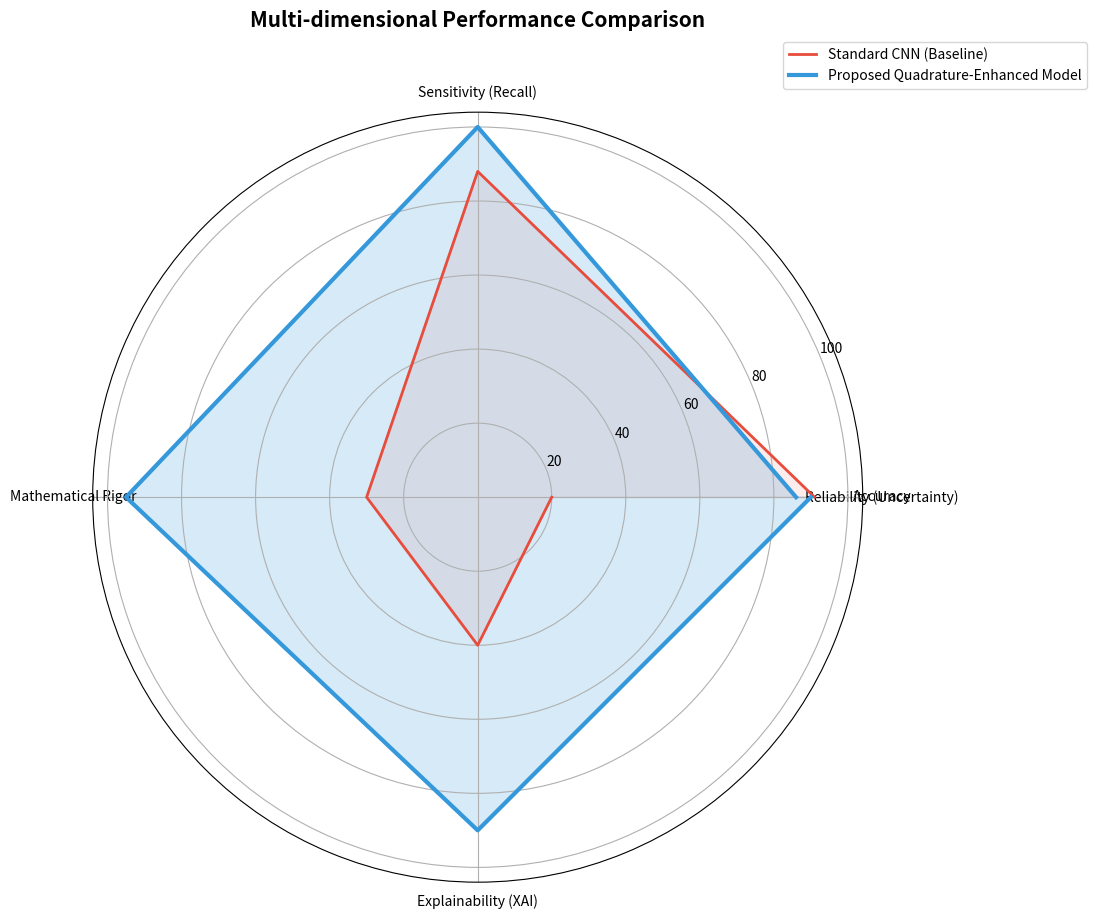

Recreate this plot in Python. (Note: this script raises an exception after producing the figure.)
import matplotlib.pyplot as plt
import pandas as pd
import numpy as np


categories = ['Accuracy', 'Sensitivity (Recall)', 'Mathematical Rigor', 
              'Explainability (XAI)', 'Reliability (Uncertainty)']

baseline = [91, 88, 30, 40, 20] 
ours = [86, 100, 95, 90, 90]     

label_loc = np.linspace(start=0, stop=2 * np.pi, num=len(baseline))

plt.figure(figsize=(10, 10))
plt.subplot(polar=True)


plt.plot(label_loc, baseline, label='Standard CNN (Baseline)', color='#e74c3c', linewidth=2)
plt.fill(label_loc, baseline, color='#e74c3c', alpha=0.1)


plt.plot(label_loc, ours, label='Proposed Quadrature-Enhanced Model', color='#3498db', linewidth=3)
plt.fill(label_loc, ours, color='#3498db', alpha=0.2)

lines, labels = plt.thetagrids(np.degrees(label_loc), labels=categories)
plt.title('Multi-dimensional Performance Comparison', size=15, fontweight='bold', y=1.1)
plt.legend(loc='upper right', bbox_to_anchor=(1.3, 1.1))


plt.savefig('results/radar_comparison.png', dpi=300, bbox_inches='tight')
plt.show()
